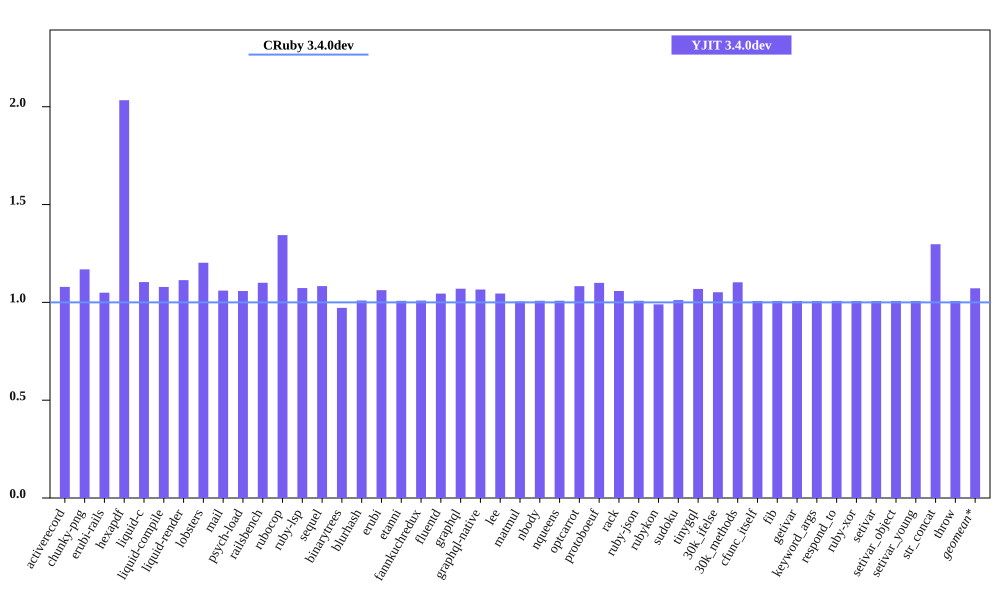

The data file committed next to this chart (first rows):
bench, CRuby 3.4.0dev mem (MiB), YJIT 3.4.0dev mem (MiB), Inline Code, Outlined Code, YJIT Mem overhead
activerecord, 61.25, 66.09, 1, 1
chunky-png, 38.64, 45.16, 1, 1
erubi-rails, 110.9, 116.3, 2, 2
hexapdf, 141.8, 288.4, 2, 2
liquid-c, 37.24, 41.1, 1, 1
liquid-compile, 34.89, 37.64, 1, 1
liquid-render, 38.18, 42.52, 1, 1
lobsters, 279.9, 336.6, 8, 7
mail, 68.64, 72.76, 1, 1
psych-load, 34.61, 36.62, 1, 1
railsbench, 106.2, 116.9, 3, 3
rubocop, 92.54, 124.4, 6, 5
ruby-lsp, 79.07, 84.87, 1, 1
sequel, 39.29, 42.55, 1, 1
binarytrees, 27.57, 26.79, 1, 1
blurhash, 22.81, 23.02, 1, 1
erubi, 30.34, 32.23, 1, 1
etanni, 25.23, 25.43, 1, 1
fannkuchredux, 21.38, 21.57, 1, 1
fluentd, 632.3, 660.6, 1, 1
graphql, 41.17, 44.05, 1, 1
graphql-native, 39.59, 42.2, 1, 1
lee, 34.68, 36.25, 1, 1
matmul, 33.52, 33.67, 1, 1
nbody, 21.36, 21.53, 1, 1
nqueens, 22.52, 22.7, 1, 1
optcarrot, 60.27, 65.26, 1, 1
protoboeuf, 33.75, 37.11, 1, 1
rack, 31.54, 33.38, 1, 1
ruby-json, 21.97, 22.15, 1, 1
rubykon, 48.46, 47.97, 1, 1
sudoku, 21.57, 21.82, 1, 1
tinygql, 29.65, 31.68, 1, 1
30k_ifelse, 146.4, 153.9, 5, 5
30k_methods, 93.01, 102.6, 2, 2
cfunc_itself, 21.58, 21.73, 1, 1
fib, 21.39, 21.54, 1, 1
getivar, 21.58, 21.73, 1, 1
keyword_args, 21.52, 21.67, 1, 1
respond_to, 21.57, 21.73, 1, 1
ruby-xor, 22.52, 22.67, 1, 1
setivar, 21.59, 21.73, 1, 1
setivar_object, 21.39, 21.54, 1, 1
setivar_young, 21.39, 21.54, 1, 1
str_concat, 48.07, 62.36, 1, 1
throw, 21.58, 21.73, 1, 1
